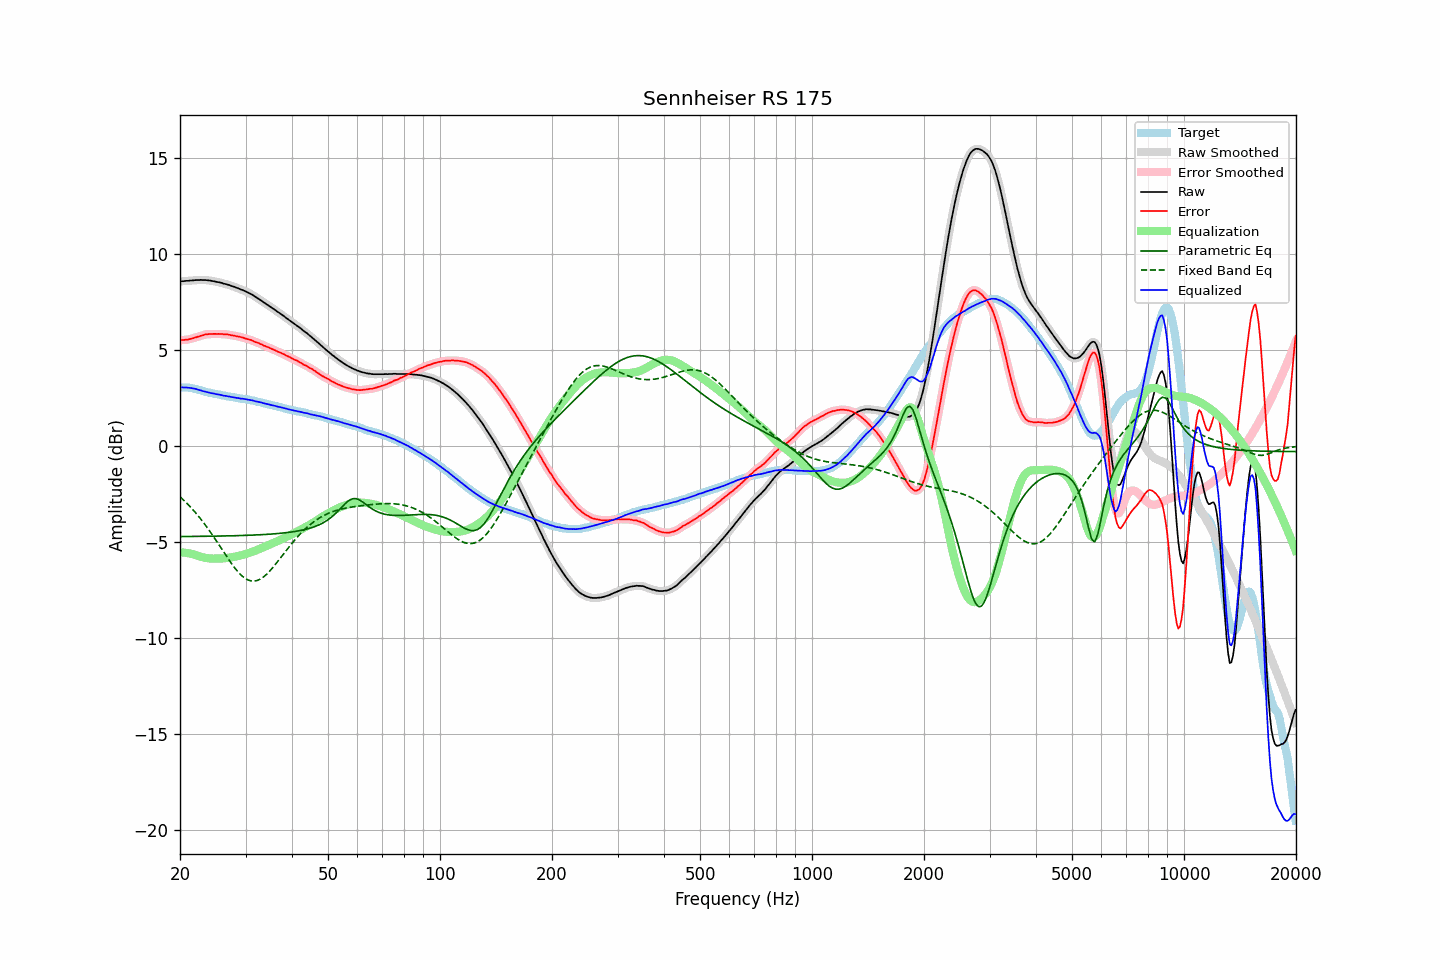

The table this chart was drawn from, first rows:
frequency, raw, error, smoothed, error_smoothed, equalization, parametric_eq, fixed_band_eq, equalized_raw, equalized_smoothed, target
20.00, 8.58, 5.52, 8.58, 5.52, -5.52, -4.70, -2.63, 3.06, 3.07, 3.06
20.20, 8.59, 5.53, 8.59, 5.53, -5.52, -4.70, -2.71, 3.07, 3.07, 3.06
20.40, 8.59, 5.53, 8.60, 5.53, -5.53, -4.70, -2.78, 3.06, 3.06, 3.06
20.61, 8.60, 5.54, 8.60, 5.54, -5.54, -4.70, -2.86, 3.06, 3.06, 3.06
20.81, 8.61, 5.55, 8.61, 5.55, -5.55, -4.70, -2.95, 3.06, 3.06, 3.06
21.02, 8.61, 5.55, 8.62, 5.56, -5.57, -4.70, -3.03, 3.05, 3.05, 3.06
21.23, 8.62, 5.58, 8.62, 5.58, -5.58, -4.70, -3.12, 3.04, 3.04, 3.04
21.44, 8.63, 5.60, 8.63, 5.60, -5.60, -4.70, -3.21, 3.03, 3.03, 3.03
21.66, 8.63, 5.62, 8.64, 5.62, -5.62, -4.70, -3.30, 3.01, 3.02, 3.01
21.87, 8.64, 5.65, 8.64, 5.65, -5.65, -4.69, -3.39, 3.00, 3.00, 2.99
22.09, 8.65, 5.67, 8.65, 5.67, -5.67, -4.69, -3.49, 2.98, 2.98, 2.98
22.31, 8.65, 5.70, 8.65, 5.70, -5.70, -4.69, -3.59, 2.95, 2.96, 2.95
22.54, 8.65, 5.72, 8.66, 5.72, -5.73, -4.69, -3.69, 2.93, 2.93, 2.93
22.76, 8.66, 5.75, 8.66, 5.75, -5.75, -4.69, -3.80, 2.91, 2.90, 2.91
22.99, 8.65, 5.77, 8.66, 5.78, -5.78, -4.69, -3.90, 2.88, 2.88, 2.88
23.22, 8.65, 5.80, 8.65, 5.80, -5.80, -4.69, -4.02, 2.86, 2.86, 2.85
23.45, 8.65, 5.83, 8.65, 5.82, -5.81, -4.69, -4.13, 2.84, 2.84, 2.82
23.69, 8.64, 5.83, 8.64, 5.83, -5.83, -4.69, -4.24, 2.82, 2.82, 2.81
23.92, 8.63, 5.84, 8.63, 5.84, -5.84, -4.68, -4.36, 2.80, 2.80, 2.79
24.16, 8.62, 5.84, 8.62, 5.84, -5.84, -4.68, -4.48, 2.78, 2.78, 2.78
24.40, 8.60, 5.84, 8.61, 5.85, -5.85, -4.68, -4.60, 2.75, 2.76, 2.76
24.65, 8.59, 5.85, 8.59, 5.85, -5.85, -4.68, -4.72, 2.74, 2.74, 2.74
24.89, 8.57, 5.85, 8.57, 5.85, -5.85, -4.68, -4.85, 2.72, 2.72, 2.72
25.14, 8.55, 5.84, 8.56, 5.85, -5.85, -4.68, -4.97, 2.70, 2.71, 2.71
25.39, 8.54, 5.85, 8.54, 5.85, -5.85, -4.68, -5.10, 2.70, 2.69, 2.69
25.65, 8.52, 5.84, 8.52, 5.85, -5.84, -4.67, -5.23, 2.68, 2.68, 2.68
25.91, 8.50, 5.85, 8.50, 5.84, -5.84, -4.67, -5.36, 2.66, 2.66, 2.65
26.16, 8.47, 5.83, 8.48, 5.83, -5.84, -4.67, -5.48, 2.64, 2.64, 2.64
26.43, 8.45, 5.82, 8.45, 5.83, -5.83, -4.67, -5.61, 2.62, 2.62, 2.63
26.69, 8.43, 5.83, 8.43, 5.82, -5.82, -4.67, -5.74, 2.61, 2.61, 2.60
26.96, 8.40, 5.81, 8.40, 5.81, -5.81, -4.67, -5.86, 2.59, 2.60, 2.59
27.23, 8.38, 5.80, 8.38, 5.80, -5.80, -4.66, -5.98, 2.59, 2.58, 2.58
27.50, 8.34, 5.77, 8.35, 5.78, -5.78, -4.66, -6.10, 2.56, 2.57, 2.57
27.77, 8.32, 5.77, 8.32, 5.76, -5.77, -4.66, -6.22, 2.55, 2.55, 2.55
28.05, 8.29, 5.75, 8.29, 5.75, -5.75, -4.66, -6.33, 2.54, 2.54, 2.54
28.33, 8.25, 5.73, 8.26, 5.74, -5.74, -4.65, -6.43, 2.52, 2.52, 2.52
28.62, 8.23, 5.72, 8.22, 5.72, -5.72, -4.65, -6.53, 2.52, 2.51, 2.51
28.90, 8.19, 5.70, 8.19, 5.70, -5.70, -4.65, -6.62, 2.50, 2.50, 2.49
29.19, 8.15, 5.68, 8.16, 5.68, -5.68, -4.65, -6.71, 2.48, 2.48, 2.47
29.48, 8.13, 5.66, 8.13, 5.66, -5.66, -4.64, -6.78, 2.48, 2.47, 2.47
29.78, 8.09, 5.63, 8.09, 5.63, -5.63, -4.64, -6.85, 2.46, 2.46, 2.46
30.08, 8.05, 5.60, 8.05, 5.60, -5.61, -4.64, -6.90, 2.44, 2.45, 2.45
30.38, 8.01, 5.58, 8.01, 5.58, -5.58, -4.64, -6.95, 2.43, 2.43, 2.43
30.68, 7.97, 5.55, 7.97, 5.56, -5.55, -4.63, -6.98, 2.42, 2.42, 2.42
30.99, 7.93, 5.54, 7.93, 5.53, -5.53, -4.63, -7.01, 2.41, 2.41, 2.39
31.30, 7.88, 5.50, 7.88, 5.50, -5.50, -4.63, -7.02, 2.39, 2.39, 2.38
31.61, 7.83, 5.46, 7.83, 5.46, -5.46, -4.62, -7.02, 2.37, 2.37, 2.37
31.93, 7.77, 5.42, 7.78, 5.43, -5.43, -4.62, -7.01, 2.34, 2.35, 2.35
32.24, 7.72, 5.40, 7.72, 5.39, -5.40, -4.61, -6.99, 2.32, 2.33, 2.32
32.57, 7.67, 5.37, 7.67, 5.37, -5.36, -4.61, -6.95, 2.31, 2.31, 2.30
32.89, 7.61, 5.32, 7.61, 5.33, -5.33, -4.61, -6.91, 2.29, 2.29, 2.29
33.22, 7.56, 5.30, 7.56, 5.29, -5.29, -4.60, -6.86, 2.27, 2.27, 2.26
33.55, 7.49, 5.24, 7.50, 5.25, -5.25, -4.60, -6.80, 2.24, 2.24, 2.25
33.89, 7.44, 5.22, 7.44, 5.22, -5.22, -4.59, -6.73, 2.22, 2.22, 2.22
34.23, 7.38, 5.18, 7.38, 5.18, -5.18, -4.59, -6.65, 2.20, 2.20, 2.20
34.57, 7.33, 5.15, 7.33, 5.15, -5.15, -4.58, -6.57, 2.19, 2.18, 2.18
34.92, 7.27, 5.11, 7.27, 5.11, -5.11, -4.58, -6.48, 2.16, 2.16, 2.16
35.27, 7.21, 5.07, 7.22, 5.07, -5.07, -4.57, -6.39, 2.14, 2.14, 2.14
35.62, 7.16, 5.04, 7.16, 5.04, -5.04, -4.56, -6.29, 2.13, 2.12, 2.12
35.97, 7.10, 5.00, 7.10, 5.00, -5.00, -4.56, -6.18, 2.10, 2.10, 2.10
... 635 more rows
